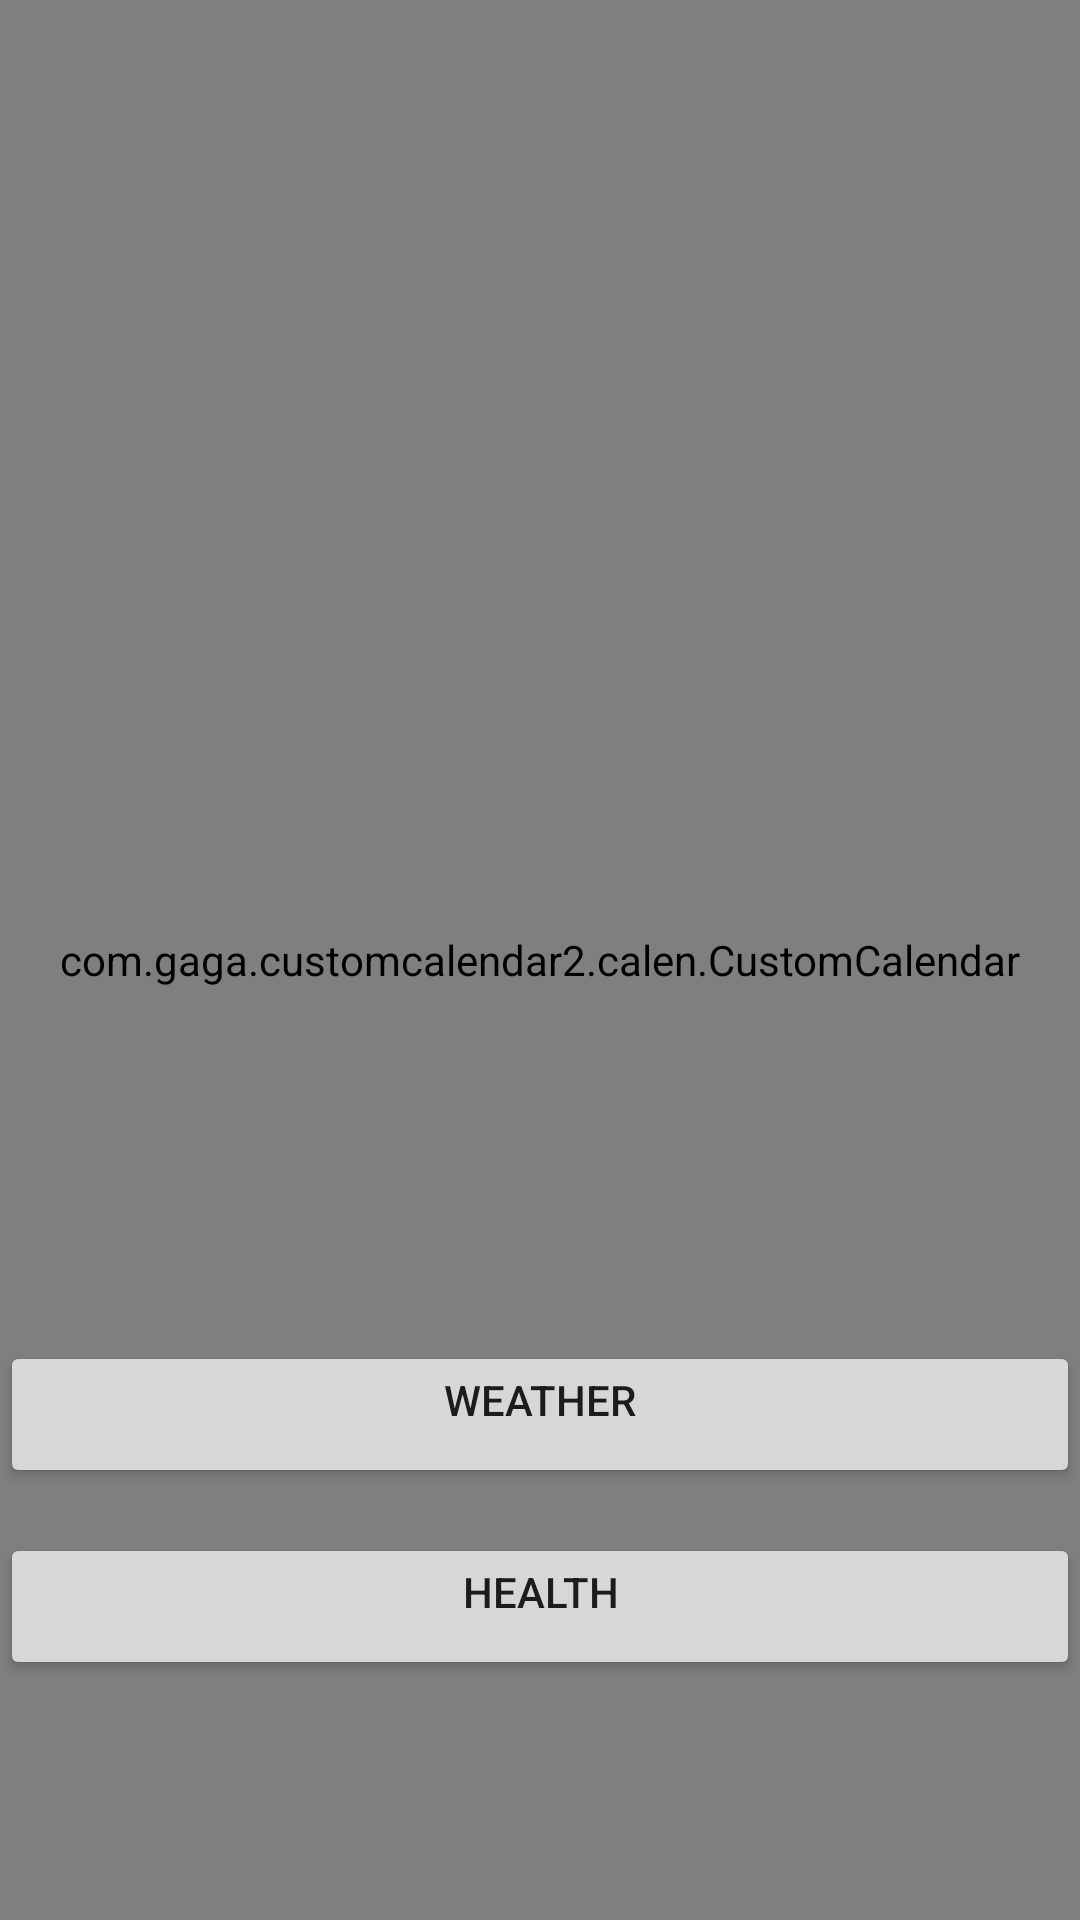

Here is an Android app screen rendered from its layout file. Give the layout XML and the strings, colors and styles it references.
<!-- AndroidManifest.xml: application theme Theme.FREE -->
<!-- res/layout/activity_main.xml -->
<?xml version="1.0" encoding="utf-8"?>
<RelativeLayout xmlns:android="http://schemas.android.com/apk/res/android"
    xmlns:app="http://schemas.android.com/apk/res-auto"
    xmlns:tools="http://schemas.android.com/tools"
    android:layout_width="match_parent"
    android:layout_height="match_parent"
    tools:context=".MainActivity">

    <com.gaga.customcalendar2.calen.CustomCalendar
        android:id="@+id/customCalendar"
        android:layout_width="match_parent"
        android:layout_height="match_parent"
        app:endMonth="12"
        app:endYear="2050"
        app:startMonth="01"
        app:startYear="2020"/>

    <LinearLayout

        android:layout_width="match_parent"
        android:layout_height="match_parent"
        android:gravity="bottom"
        android:orientation="vertical"
        android:paddingBottom="80dp">

        <Button
            android:text="@string/weather"
            android:id="@+id/left"
            android:gravity="center"
            android:layout_width="match_parent"
            android:layout_height="wrap_content"
            android:paddingBottom="20dp"
            android:onClick="myclicka"/>

        <Button
            android:text="@string/health"
            android:id="@+id/right"
            android:gravity="center"
            android:layout_width="match_parent"
            android:layout_height="wrap_content"
            android:layout_marginTop="15dp"
            android:paddingBottom="20dp"
            android:onClick="myclickb"/>
    </LinearLayout>

</RelativeLayout>
<!-- resources referenced by this layout -->
<resources>
  <string name="health">health</string>
  <string name="weather">weather</string>
  <style name="Theme.FREE" parent="Theme.MaterialComponents.DayNight.DarkActionBar">
          
          <item name="colorPrimary">@color/purple_500</item>
          <item name="colorPrimaryVariant">@color/purple_700</item>
          <item name="colorOnPrimary">@color/white</item>
          
          <item name="colorSecondary">@color/teal_200</item>
          <item name="colorSecondaryVariant">@color/teal_700</item>
          <item name="colorOnSecondary">@color/black</item>
          
          <item name="android:statusBarColor" tools:targetApi="l">?attr/colorPrimaryVariant</item>
          
          <item name="android:windowFullscreen">true</item>
      </style>
  <color name="purple_500">#FF6200EE</color>
  <color name="purple_700">#FF3700B3</color>
  <color name="white">#FFFFFFFF</color>
  <color name="teal_200">#FF03DAC5</color>
  <color name="teal_700">#FF018786</color>
  <color name="black">#FF000000</color>
</resources>
